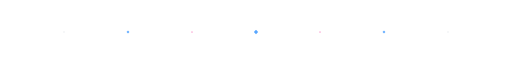
t = 0.00 s
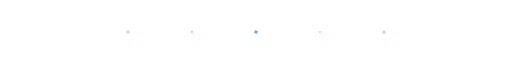
t = 0.68 s
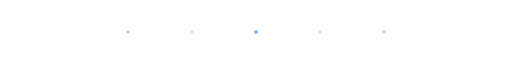
t = 1.35 s
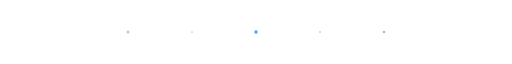
t = 2.00 s
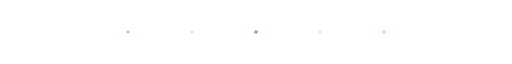
t = 2.63 s
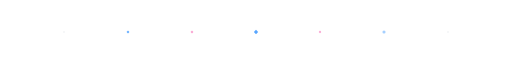
t = 3.00 s

The animated SVG that drew these frames (rendered in a browser with its animation timeline set to each time). Animation: 11 SMIL elements (animate=10,animateTransform=1); one cycle of 4.00 s, repeats indefinitely.

<svg xmlns="http://www.w3.org/2000/svg" viewBox="0 0 1200 50" preserveAspectRatio="xMidYMid meet">
  <defs>
    <!-- 渐变动画 -->
    <linearGradient id="lineGrad" x1="0%" y1="0%" x2="100%" y2="0%">
      <stop offset="0%" style="stop-color:#58a6ff;stop-opacity:0">
        <animate attributeName="stop-color" values="#58a6ff;#f778ba;#58a6ff" dur="3s" repeatCount="indefinite"/>
      </stop>
      <stop offset="50%" style="stop-color:#f778ba;stop-opacity:1">
        <animate attributeName="stop-color" values="#f778ba;#58a6ff;#f778ba" dur="3s" repeatCount="indefinite"/>
      </stop>
      <stop offset="100%" style="stop-color:#58a6ff;stop-opacity:0">
        <animate attributeName="stop-color" values="#58a6ff;#f778ba;#58a6ff" dur="3s" repeatCount="indefinite"/>
      </stop>
    </linearGradient>

    <!-- 发光效果 -->
    <filter id="glow">
      <feGaussianBlur stdDeviation="2" result="coloredBlur"/>
      <feMerge>
        <feMergeNode in="coloredBlur"/>
        <feMergeNode in="SourceGraphic"/>
      </feMerge>
    </filter>

    <!-- 菱形符号 -->
    <symbol id="diamond">
      <polygon points="5,0 10,5 5,10 0,5" fill="#58a6ff"/>
    </symbol>
  </defs>

  <!-- 主线条 -->
  <line x1="50" y1="25" x2="1150" y2="25" stroke="url(#lineGrad)" stroke-width="2" filter="url(#glow)">
    <animate attributeName="stroke-width" values="2;3;2" dur="2s" repeatCount="indefinite"/>
  </line>

  <!-- 中心装饰 -->
  <use href="#diamond" x="595" y="20">
    <animateTransform attributeName="transform" type="rotate" from="0 600 25" to="360 600 25" dur="4s" repeatCount="indefinite"/>
  </use>

  <!-- 左侧装饰点 -->
  <circle cx="300" cy="25" r="3" fill="#58a6ff" opacity="0.8">
    <animate attributeName="r" values="3;4;3" dur="1.5s" repeatCount="indefinite"/>
    <animate attributeName="opacity" values="0.8;0.4;0.8" dur="1.5s" repeatCount="indefinite"/>
  </circle>
  <circle cx="450" cy="25" r="2" fill="#f778ba" opacity="0.6">
    <animate attributeName="r" values="2;3;2" dur="2s" repeatCount="indefinite"/>
  </circle>

  <!-- 右侧装饰点 -->
  <circle cx="900" cy="25" r="3" fill="#58a6ff" opacity="0.8">
    <animate attributeName="r" values="3;4;3" dur="1.8s" repeatCount="indefinite"/>
    <animate attributeName="opacity" values="0.8;0.4;0.8" dur="1.8s" repeatCount="indefinite"/>
  </circle>
  <circle cx="750" cy="25" r="2" fill="#f778ba" opacity="0.6">
    <animate attributeName="r" values="2;3;2" dur="2.2s" repeatCount="indefinite"/>
  </circle>

  <!-- 两侧小点 -->
  <circle cx="150" cy="25" r="1.5" fill="#c9d1d9" opacity="0.5"/>
  <circle cx="1050" cy="25" r="1.5" fill="#c9d1d9" opacity="0.5"/>
</svg>
